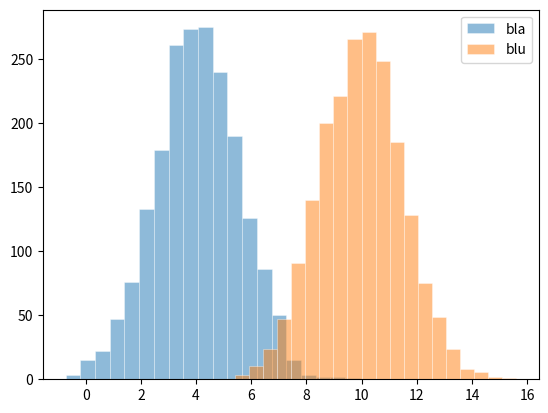

Write the Python code that produced this figure.
import matplotlib.pyplot as plt
import numpy as np

# plt.style.use('_mpl-gallery')

# make data
np.random.seed(1)
x_1 = 4 + np.random.normal(0, 1.5, 2000)
x_2 = 10 + np.random.normal(0, 1.5, 2000)

# plot:
fig, ax = plt.subplots()

ax.hist(x_1, bins=20, linewidth=0.5, edgecolor="white", label='bla', alpha=0.5)
ax.hist(x_2, bins=20, linewidth=0.5, edgecolor="white", label='blu', alpha=0.5)

# ax.set(xlim=(0, 8), xticks=np.arange(1, 8), ylim=(0, 56), yticks=np.linspace(0, 56, 9))

ax.legend()
plt.show()